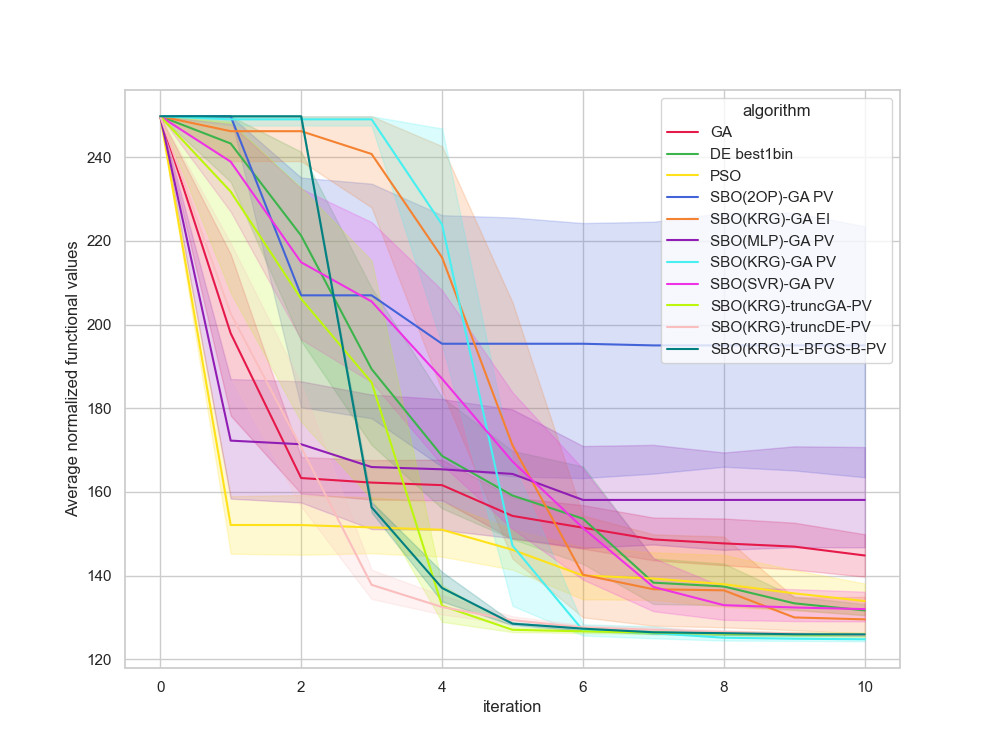

Data behind this chart, as committed beside it:
, Unnamed: 0, value, iteration, algorithm, replicate
0, 0, 249.8, 0, GA, 0
1, 1, 162.3, 1, GA, 0
2, 2, 162.3, 2, GA, 0
3, 3, 159.7, 3, GA, 0
4, 4, 159.7, 4, GA, 0
5, 5, 154.5, 5, GA, 0
6, 6, 154.5, 6, GA, 0
7, 7, 154.5, 7, GA, 0
8, 8, 154.5, 8, GA, 0
9, 9, 154.5, 9, GA, 0
10, 10, 154.5, 10, GA, 0
11, 11, 249.8, 0, GA, 1
12, 12, 249.8, 1, GA, 1
13, 13, 159.7, 2, GA, 1
14, 14, 159.7, 3, GA, 1
15, 15, 159.7, 4, GA, 1
16, 16, 134, 5, GA, 1
17, 17, 134, 6, GA, 1
18, 18, 134, 7, GA, 1
19, 19, 134, 8, GA, 1
20, 20, 134, 9, GA, 1
21, 21, 134, 10, GA, 1
22, 22, 249.8, 0, GA, 2
23, 23, 158.4, 1, GA, 2
24, 24, 158.4, 2, GA, 2
25, 25, 158.4, 3, GA, 2
26, 26, 158.4, 4, GA, 2
27, 27, 158.4, 5, GA, 2
28, 28, 158.4, 6, GA, 2
29, 29, 158.4, 7, GA, 2
30, 30, 158.4, 8, GA, 2
31, 31, 158.4, 9, GA, 2
32, 32, 158.4, 10, GA, 2
33, 33, 249.8, 0, GA, 3
34, 34, 159, 1, GA, 3
35, 35, 159, 2, GA, 3
36, 36, 153, 3, GA, 3
37, 37, 153, 4, GA, 3
38, 38, 153, 5, GA, 3
39, 39, 149.4, 6, GA, 3
40, 40, 144.9, 7, GA, 3
41, 41, 144.9, 8, GA, 3
42, 42, 144.9, 9, GA, 3
43, 43, 144.9, 10, GA, 3
44, 44, 249.8, 0, GA, 4
45, 45, 194.9, 1, GA, 4
46, 46, 167.7, 2, GA, 4
47, 47, 167.7, 3, GA, 4
48, 48, 161.6, 4, GA, 4
49, 49, 154.3, 5, GA, 4
50, 50, 154.3, 6, GA, 4
51, 51, 154.3, 7, GA, 4
52, 52, 154.3, 8, GA, 4
53, 53, 154.3, 9, GA, 4
54, 54, 154.3, 10, GA, 4
55, 55, 249.8, 0, GA, 5
56, 56, 225.3, 1, GA, 5
57, 57, 161, 2, GA, 5
58, 58, 158.8, 3, GA, 5
59, 59, 158.8, 4, GA, 5
... 1,150 more rows
